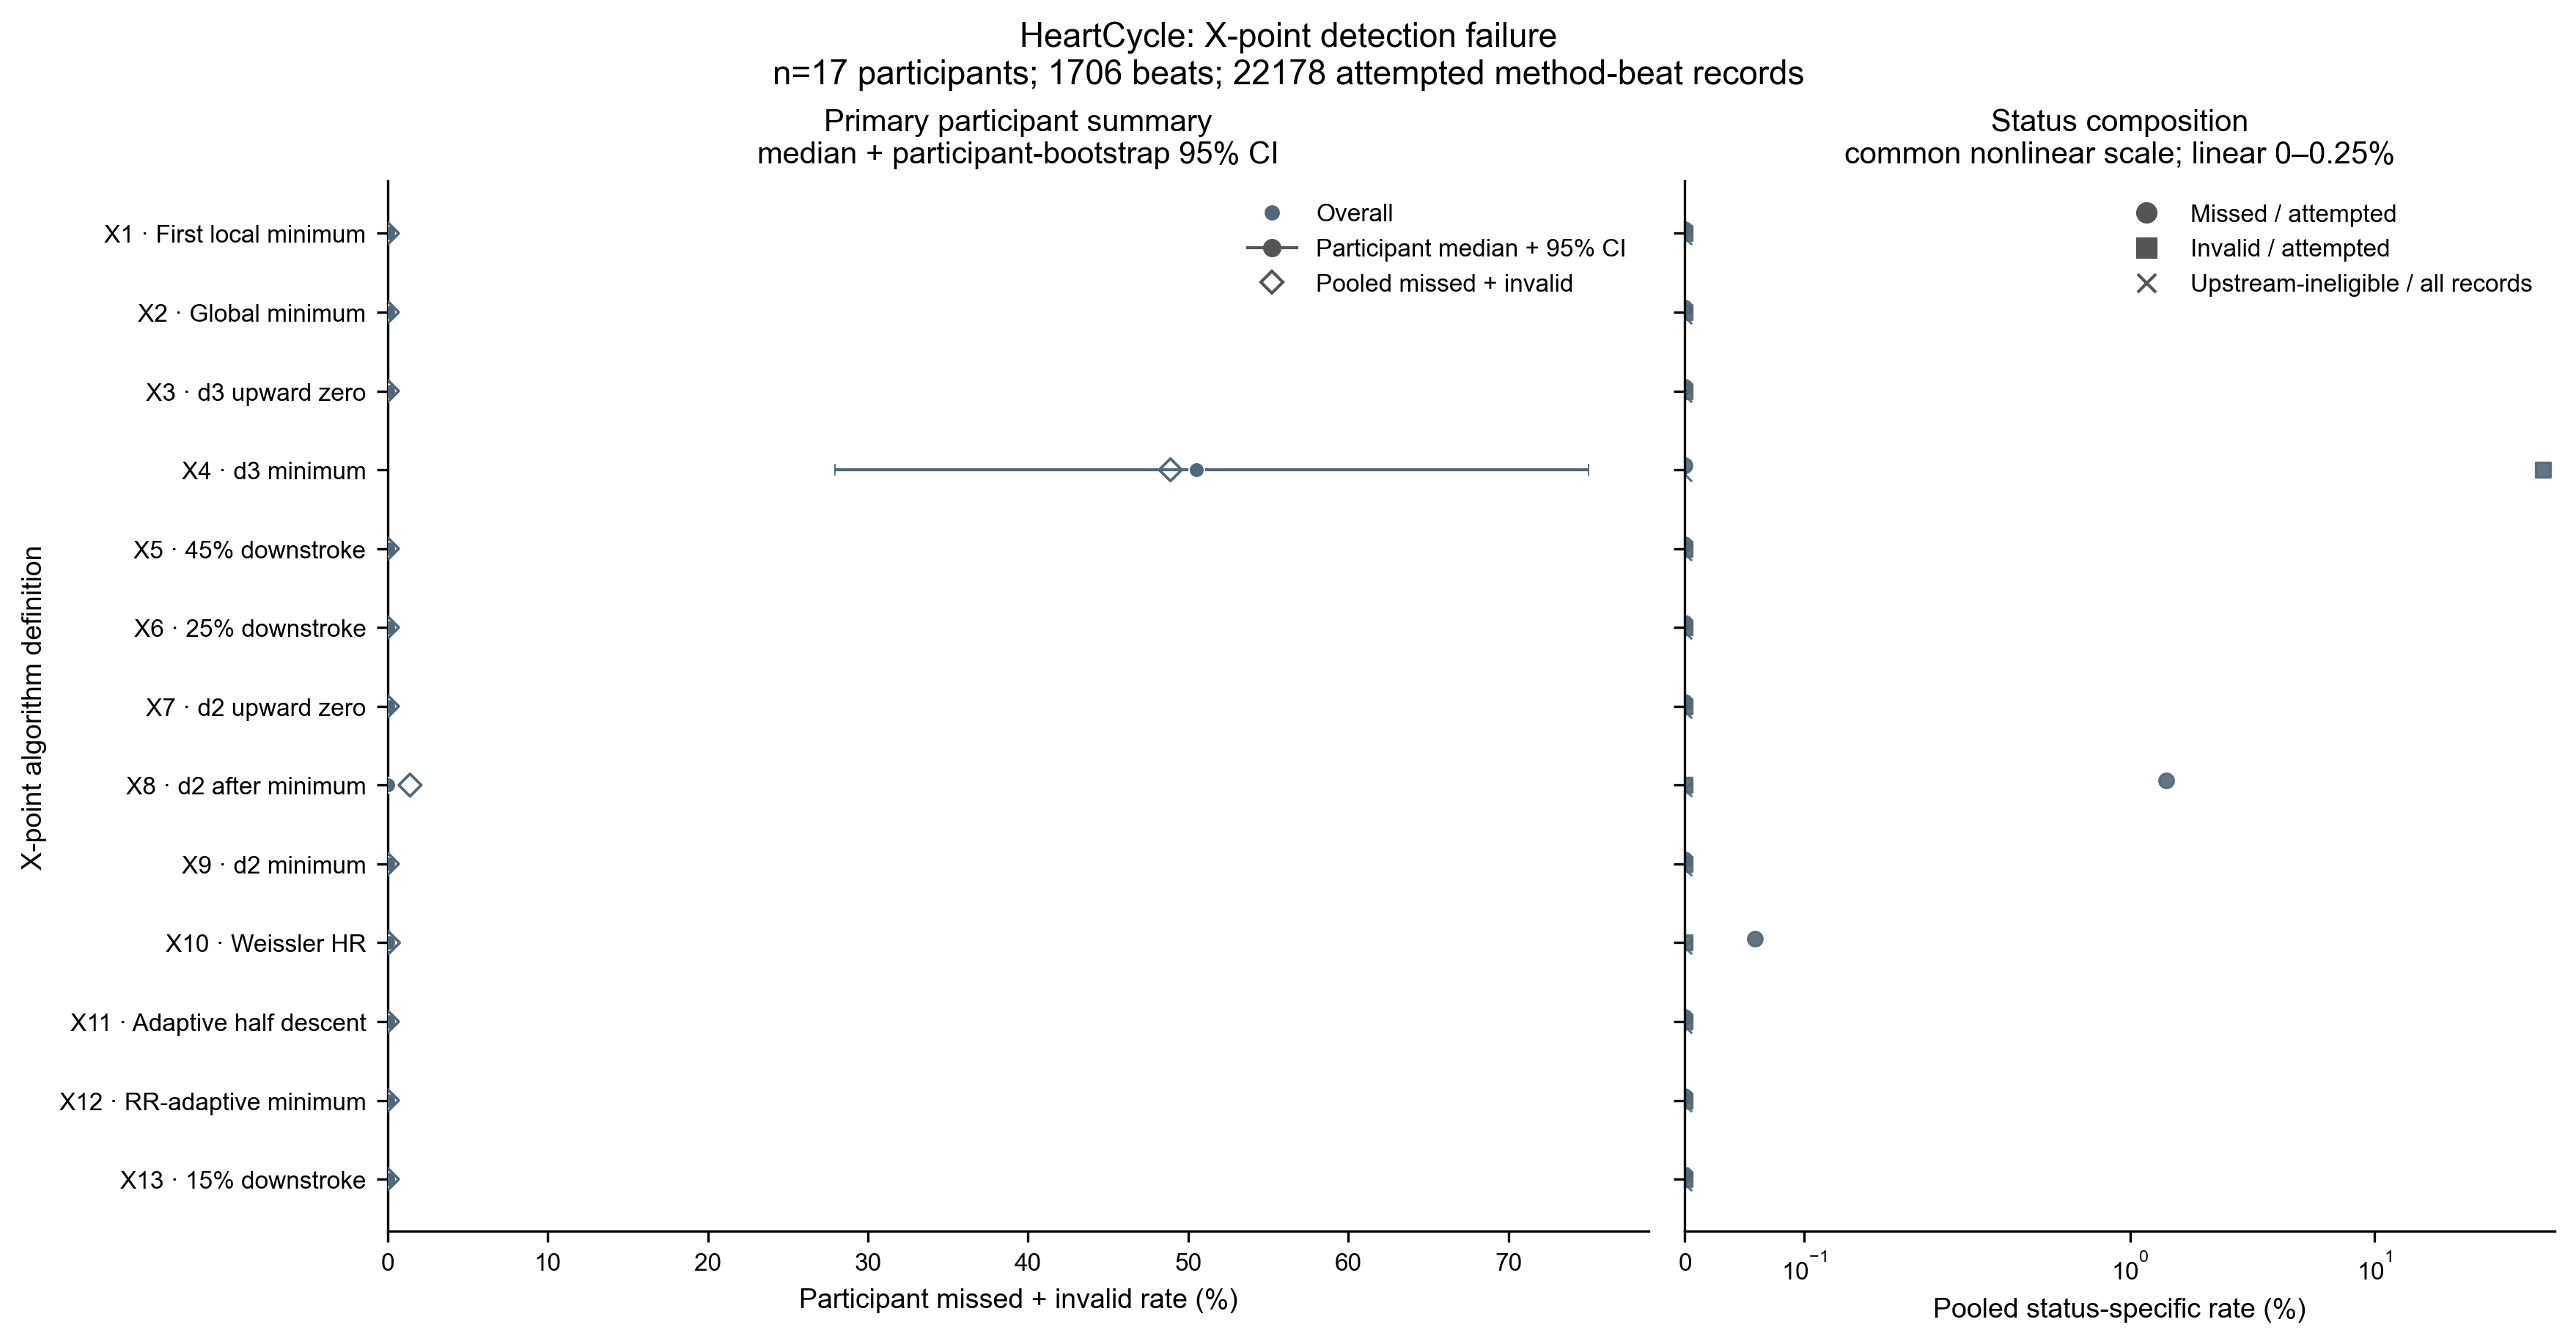

Values plotted in this chart, from the file beside it:
subject_id, condition, algorithm_id, candidate_name, attempted_n, missed_n, invalid_n, failure_rate_pct
heartcycle:CH01, overall, X1, X_first_local_minimum, 114, 0, 0, 0.0
heartcycle:CH01, overall, X10, X_Weissler_HR, 114, 0, 0, 0.0
heartcycle:CH01, overall, X11, X_adaptive_half_descent_to_trough, 114, 0, 0, 0.0
heartcycle:CH01, overall, X12, X_rr_adaptive_global_minimum, 114, 0, 0, 0.0
heartcycle:CH01, overall, X13, X_15pct_downstroke, 114, 0, 0, 0.0
heartcycle:CH01, overall, X2, X_global_minimum, 114, 0, 0, 0.0
heartcycle:CH01, overall, X3, X_d3_first_upward_zero_Cplus30_to_nextR, 114, 0, 0, 0.0
heartcycle:CH01, overall, X4, X_d3_min_C_to_nextR, 114, 0, 25, 21.93
heartcycle:CH01, overall, X5, X_dzdt_45pct_downstroke, 114, 0, 0, 0.0
heartcycle:CH01, overall, X6, X_dzdt_25pct_downstroke, 114, 0, 0, 0.0
heartcycle:CH01, overall, X7, X_d2_first_upward_zero_Cplus30_to_nextR, 114, 0, 0, 0.0
heartcycle:CH01, overall, X8, X_second_derivative_after_minimum, 114, 0, 0, 0.0
heartcycle:CH01, overall, X9, X_d2_min_C_to_nextR, 114, 0, 0, 0.0
heartcycle:CH02, overall, X1, X_first_local_minimum, 154, 0, 0, 0.0
heartcycle:CH02, overall, X10, X_Weissler_HR, 154, 0, 0, 0.0
heartcycle:CH02, overall, X11, X_adaptive_half_descent_to_trough, 154, 0, 0, 0.0
heartcycle:CH02, overall, X12, X_rr_adaptive_global_minimum, 154, 0, 0, 0.0
heartcycle:CH02, overall, X13, X_15pct_downstroke, 154, 0, 0, 0.0
heartcycle:CH02, overall, X2, X_global_minimum, 154, 0, 0, 0.0
heartcycle:CH02, overall, X3, X_d3_first_upward_zero_Cplus30_to_nextR, 154, 0, 0, 0.0
heartcycle:CH02, overall, X4, X_d3_min_C_to_nextR, 154, 0, 139, 90.26
heartcycle:CH02, overall, X5, X_dzdt_45pct_downstroke, 154, 0, 0, 0.0
heartcycle:CH02, overall, X6, X_dzdt_25pct_downstroke, 154, 0, 0, 0.0
heartcycle:CH02, overall, X7, X_d2_first_upward_zero_Cplus30_to_nextR, 154, 0, 0, 0.0
heartcycle:CH02, overall, X8, X_second_derivative_after_minimum, 154, 0, 0, 0.0
heartcycle:CH02, overall, X9, X_d2_min_C_to_nextR, 154, 0, 0, 0.0
heartcycle:CH03, overall, X1, X_first_local_minimum, 89, 0, 0, 0.0
heartcycle:CH03, overall, X10, X_Weissler_HR, 89, 0, 0, 0.0
heartcycle:CH03, overall, X11, X_adaptive_half_descent_to_trough, 89, 0, 0, 0.0
heartcycle:CH03, overall, X12, X_rr_adaptive_global_minimum, 89, 0, 0, 0.0
heartcycle:CH03, overall, X13, X_15pct_downstroke, 89, 0, 0, 0.0
heartcycle:CH03, overall, X2, X_global_minimum, 89, 0, 0, 0.0
heartcycle:CH03, overall, X3, X_d3_first_upward_zero_Cplus30_to_nextR, 89, 0, 0, 0.0
heartcycle:CH03, overall, X4, X_d3_min_C_to_nextR, 89, 0, 47, 52.81
heartcycle:CH03, overall, X5, X_dzdt_45pct_downstroke, 89, 0, 0, 0.0
heartcycle:CH03, overall, X6, X_dzdt_25pct_downstroke, 89, 0, 0, 0.0
heartcycle:CH03, overall, X7, X_d2_first_upward_zero_Cplus30_to_nextR, 89, 0, 0, 0.0
heartcycle:CH03, overall, X8, X_second_derivative_after_minimum, 89, 0, 0, 0.0
heartcycle:CH03, overall, X9, X_d2_min_C_to_nextR, 89, 0, 0, 0.0
heartcycle:CH04, overall, X1, X_first_local_minimum, 103, 0, 0, 0.0
heartcycle:CH04, overall, X10, X_Weissler_HR, 103, 0, 0, 0.0
heartcycle:CH04, overall, X11, X_adaptive_half_descent_to_trough, 103, 0, 0, 0.0
heartcycle:CH04, overall, X12, X_rr_adaptive_global_minimum, 103, 0, 0, 0.0
heartcycle:CH04, overall, X13, X_15pct_downstroke, 103, 0, 0, 0.0
heartcycle:CH04, overall, X2, X_global_minimum, 103, 0, 0, 0.0
heartcycle:CH04, overall, X3, X_d3_first_upward_zero_Cplus30_to_nextR, 103, 0, 0, 0.0
heartcycle:CH04, overall, X4, X_d3_min_C_to_nextR, 103, 0, 93, 90.29
heartcycle:CH04, overall, X5, X_dzdt_45pct_downstroke, 103, 0, 0, 0.0
heartcycle:CH04, overall, X6, X_dzdt_25pct_downstroke, 103, 0, 0, 0.0
heartcycle:CH04, overall, X7, X_d2_first_upward_zero_Cplus30_to_nextR, 103, 0, 0, 0.0
heartcycle:CH04, overall, X8, X_second_derivative_after_minimum, 103, 0, 0, 0.0
heartcycle:CH04, overall, X9, X_d2_min_C_to_nextR, 103, 0, 0, 0.0
heartcycle:CH05, overall, X1, X_first_local_minimum, 75, 0, 0, 0.0
heartcycle:CH05, overall, X10, X_Weissler_HR, 75, 0, 0, 0.0
heartcycle:CH05, overall, X11, X_adaptive_half_descent_to_trough, 75, 0, 0, 0.0
heartcycle:CH05, overall, X12, X_rr_adaptive_global_minimum, 75, 0, 0, 0.0
heartcycle:CH05, overall, X13, X_15pct_downstroke, 75, 0, 0, 0.0
heartcycle:CH05, overall, X2, X_global_minimum, 75, 0, 0, 0.0
heartcycle:CH05, overall, X3, X_d3_first_upward_zero_Cplus30_to_nextR, 75, 0, 0, 0.0
heartcycle:CH05, overall, X4, X_d3_min_C_to_nextR, 75, 0, 27, 36.0
... 161 more rows
